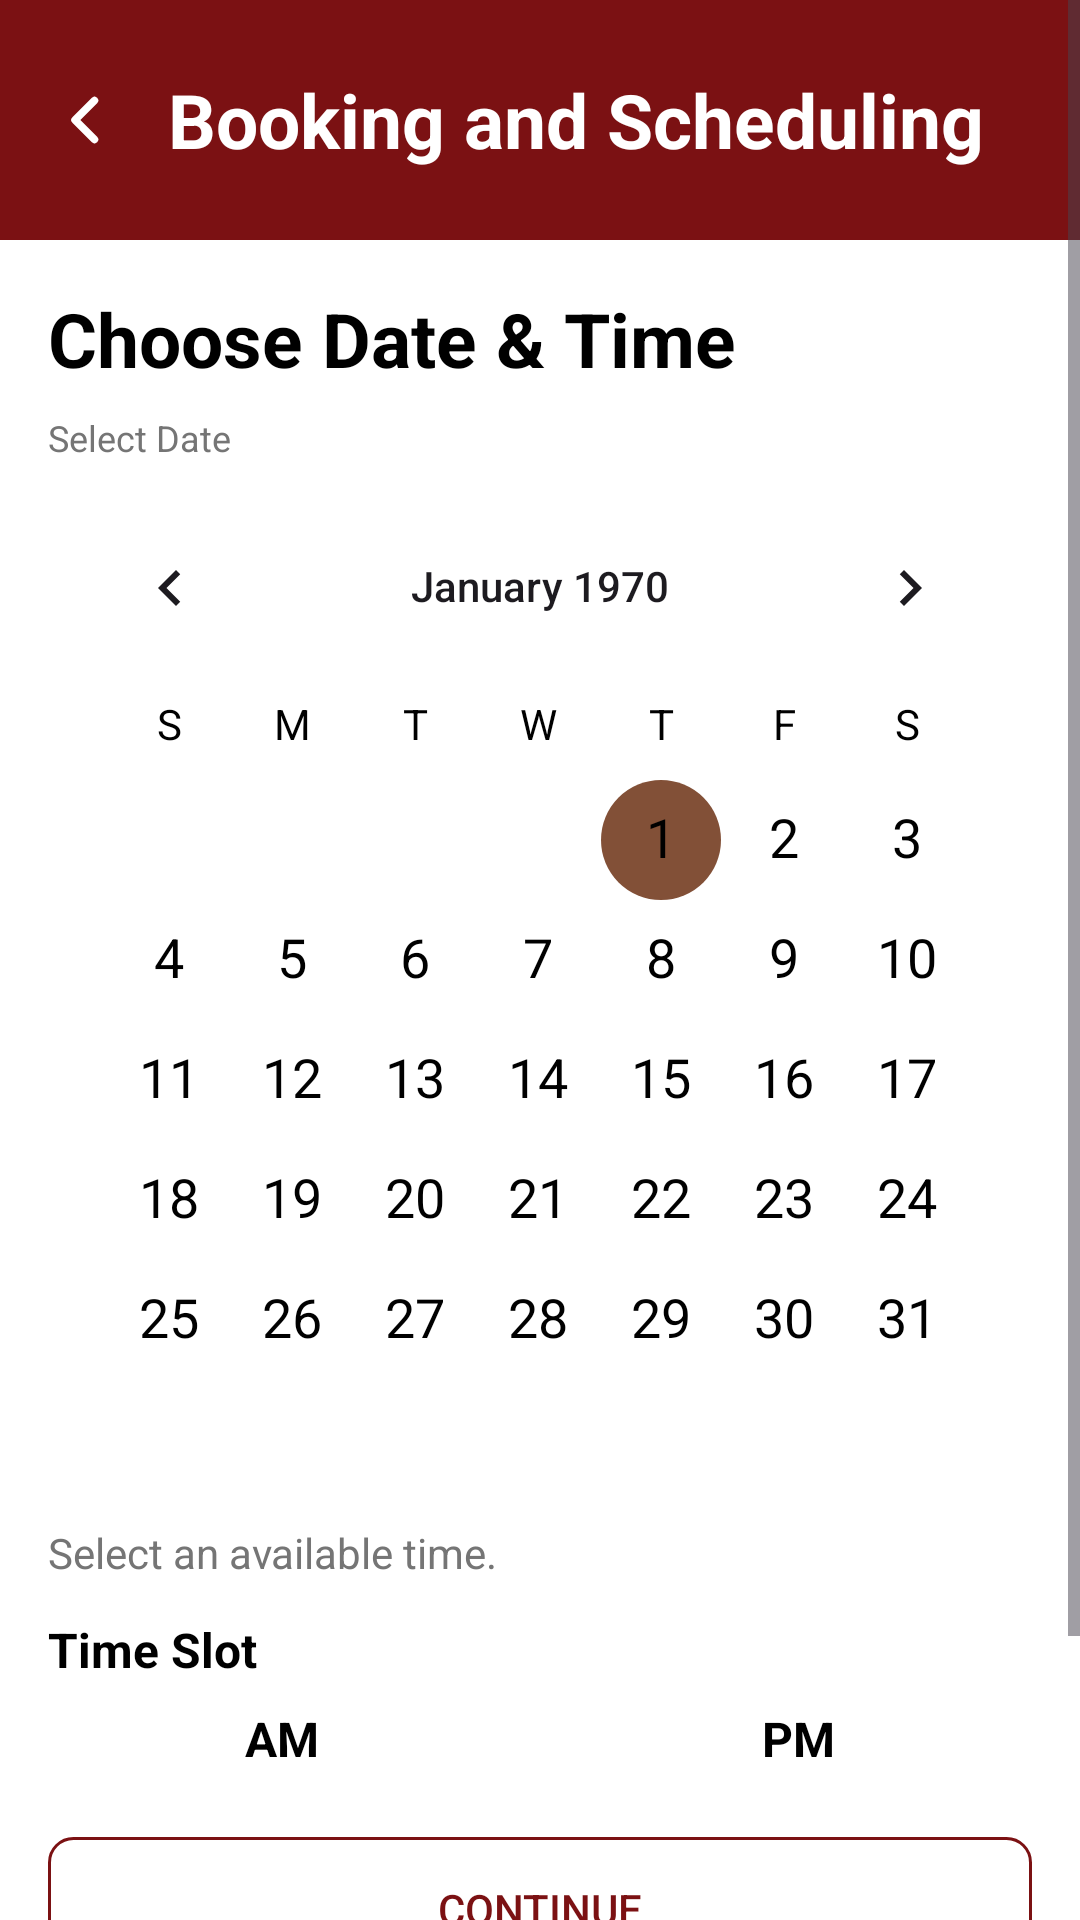

Reconstruct the res/layout file that produces this screen, plus the resources it refers to.
<!-- AndroidManifest.xml: application theme Theme.FixItFinderApp -->
<!-- res/layout/activity_booking_schedule.xml -->
<?xml version="1.0" encoding="utf-8"?>
<androidx.coordinatorlayout.widget.CoordinatorLayout
    xmlns:android="http://schemas.android.com/apk/res/android"
    xmlns:app="http://schemas.android.com/apk/res-auto"
    android:layout_width="match_parent"
    android:layout_height="match_parent"
    android:background="@color/white">

    <androidx.core.widget.NestedScrollView
        android:layout_width="match_parent"
        android:layout_height="match_parent"
        android:clipToPadding="false"
        android:fillViewport="true"
        android:paddingBottom="@dimen/scroll_content_bottom_gap"
        android:scrollbars="vertical">

        <androidx.constraintlayout.widget.ConstraintLayout
            android:layout_width="match_parent"
            android:layout_height="wrap_content"
            android:paddingBottom="8dp">

            <LinearLayout
                android:id="@+id/headerLayout"
                android:layout_width="match_parent"
                android:layout_height="wrap_content"
                android:orientation="horizontal"
                android:background="@color/color_primary"
                android:padding="16dp"
                android:gravity="center_vertical"
                app:layout_constraintTop_toTopOf="parent"
                app:layout_constraintStart_toStartOf="parent"
                app:layout_constraintEnd_toEndOf="parent">

                <ImageButton
                    android:id="@+id/btnBack"
                    android:layout_width="@dimen/back_btn_width"
                    android:layout_height="@dimen/back_btn_height"
                    android:src="@drawable/ic_back_chevron"
                    android:tint="@color/white"
                    android:padding="4dp"
                    android:background="?attr/selectableItemBackgroundBorderless"
                    android:contentDescription="Back"
                    android:layout_marginEnd="16dp" />

                <TextView
                    android:id="@+id/tvHeaderTitle"
                    android:layout_width="0dp"
                    android:layout_height="wrap_content"
                    android:layout_weight="1"
                    android:text="Booking and Scheduling"
                    android:textSize="25sp"
                    android:textStyle="bold"
                    android:textColor="@color/white" />
            </LinearLayout>

            <TextView
                android:id="@+id/tvSectionTitle"
                android:layout_width="0dp"
                android:layout_height="wrap_content"
                android:text="Choose Date &amp; Time"
                android:textStyle="bold"
                android:textSize="25sp"
                android:textColor="@android:color/black"
                android:layout_marginTop="16dp"
                android:layout_marginStart="16dp"
                android:layout_marginEnd="16dp"
                app:layout_constraintTop_toBottomOf="@id/headerLayout"
                app:layout_constraintStart_toStartOf="parent"
                app:layout_constraintEnd_toEndOf="parent" />

            <TextView
                android:id="@+id/tvSelectedDate"
                android:layout_width="0dp"
                android:layout_height="wrap_content"
                android:text="Select Date"
                android:textSize="12sp"
                android:textColor="#757575"
                android:layout_marginTop="8dp"
                android:layout_marginStart="16dp"
                android:layout_marginEnd="16dp"
                app:layout_constraintTop_toBottomOf="@id/tvSectionTitle"
                app:layout_constraintStart_toStartOf="parent"
                app:layout_constraintEnd_toEndOf="parent" />

            <CalendarView
                android:id="@+id/calendarView"
                android:layout_width="0dp"
                android:layout_height="wrap_content"
                android:layout_marginTop="8dp"
                android:layout_marginStart="16dp"
                android:layout_marginEnd="16dp"
                android:dateTextAppearance="@style/CalendarDateText"
                android:weekDayTextAppearance="@style/CalendarWeekdayText"
                app:layout_constraintTop_toBottomOf="@id/tvSelectedDate"
                app:layout_constraintStart_toStartOf="parent"
                app:layout_constraintEnd_toEndOf="parent" />

            <TextView
                android:id="@+id/tvDateStatus"
                android:layout_width="0dp"
                android:layout_height="wrap_content"
                android:text="Select an available time."
                android:textSize="14sp"
                android:textColor="#757575"
                android:layout_marginTop="8dp"
                android:layout_marginStart="16dp"
                android:layout_marginEnd="16dp"
                app:layout_constraintTop_toBottomOf="@id/calendarView"
                app:layout_constraintStart_toStartOf="parent"
                app:layout_constraintEnd_toEndOf="parent" />

            <TextView
                android:id="@+id/tvTimeSlotTitle"
                android:layout_width="0dp"
                android:layout_height="wrap_content"
                android:text="Time Slot"
                android:textStyle="bold"
                android:textSize="16sp"
                android:textColor="@android:color/black"
                android:layout_marginTop="12dp"
                android:layout_marginStart="16dp"
                android:layout_marginEnd="16dp"
                app:layout_constraintTop_toBottomOf="@id/tvDateStatus"
                app:layout_constraintStart_toStartOf="parent"
                app:layout_constraintEnd_toEndOf="parent" />

            <LinearLayout
                android:id="@+id/layoutTimes"
                android:layout_width="0dp"
                android:layout_height="wrap_content"
                android:layout_marginTop="8dp"
                android:layout_marginStart="16dp"
                android:layout_marginEnd="16dp"
                android:orientation="vertical"
                app:layout_constraintTop_toBottomOf="@id/tvTimeSlotTitle"
                app:layout_constraintStart_toStartOf="parent"
                app:layout_constraintEnd_toEndOf="parent">

                <LinearLayout
                    android:layout_width="match_parent"
                    android:layout_height="wrap_content"
                    android:orientation="horizontal">

                    <LinearLayout
                        android:layout_width="0dp"
                        android:layout_height="wrap_content"
                        android:layout_weight="1"
                        android:orientation="vertical"
                        android:layout_marginEnd="8dp">

                        <TextView
                            android:id="@+id/tvAmHeader"
                            android:layout_width="match_parent"
                            android:layout_height="wrap_content"
                            android:text="AM"
                            android:textStyle="bold"
                            android:textSize="16sp"
                            android:textColor="@android:color/black"
                            android:layout_marginBottom="6dp"
                            android:gravity="center_horizontal" />

                        <LinearLayout
                            android:id="@+id/layoutAmSlots"
                            android:layout_width="match_parent"
                            android:layout_height="wrap_content"
                            android:orientation="vertical" />
                    </LinearLayout>

                    <LinearLayout
                        android:layout_width="0dp"
                        android:layout_height="wrap_content"
                        android:layout_weight="1"
                        android:orientation="vertical"
                        android:layout_marginStart="8dp">

                        <TextView
                            android:id="@+id/tvPmHeader"
                            android:layout_width="match_parent"
                            android:layout_height="wrap_content"
                            android:text="PM"
                            android:textStyle="bold"
                            android:textSize="16sp"
                            android:textColor="@android:color/black"
                            android:layout_marginBottom="6dp"
                            android:gravity="center_horizontal" />

                        <LinearLayout
                            android:id="@+id/layoutPmSlots"
                            android:layout_width="match_parent"
                            android:layout_height="wrap_content"
                            android:orientation="vertical" />
                    </LinearLayout>
                </LinearLayout>
            </LinearLayout>

            <Button
                android:id="@+id/btnConfirmBooking"
                android:layout_width="0dp"
                android:layout_height="wrap_content"
                android:text="@string/continue_to_payment"
                android:textColor="@color/color_primary"
                android:background="@drawable/button_outline_red"
                android:padding="12dp"
                android:layout_marginTop="16dp"
                android:layout_marginStart="16dp"
                android:layout_marginEnd="16dp"
                app:layout_constraintTop_toBottomOf="@id/layoutTimes"
                app:layout_constraintStart_toStartOf="parent"
                app:layout_constraintEnd_toEndOf="parent" />

            <Button
                android:id="@+id/btnBackToServices"
                android:layout_width="0dp"
                android:layout_height="wrap_content"
                android:text="Back to Services"
                android:textColor="@color/color_primary"
                android:background="@drawable/button_outline_red"
                android:padding="12dp"
                android:layout_marginTop="8dp"
                android:layout_marginStart="16dp"
                android:layout_marginEnd="16dp"
                android:layout_marginBottom="8dp"
                app:layout_constraintTop_toBottomOf="@id/btnConfirmBooking"
                app:layout_constraintStart_toStartOf="parent"
                app:layout_constraintEnd_toEndOf="parent"
                app:layout_constraintBottom_toBottomOf="parent" />

        </androidx.constraintlayout.widget.ConstraintLayout>
    </androidx.core.widget.NestedScrollView>

</androidx.coordinatorlayout.widget.CoordinatorLayout>
<!-- resources referenced by this layout -->
<resources>
  <color name="color_primary">#7B1113</color>
  <color name="white">#FFFFFFFF</color>
  <dimen name="back_btn_height">48dp</dimen>
  <dimen name="back_btn_width">24dp</dimen>
  <dimen name="scroll_content_bottom_gap">16dp</dimen>
  <!-- drawable button_outline_red (drawable) -->
  <?xml version="1.0" encoding="utf-8"?>
  <shape xmlns:android="http://schemas.android.com/apk/res/android"
      android:shape="rectangle">
      <solid android:color="@android:color/transparent" />
      <stroke
          android:width="1dp"
          android:color="@color/color_primary" />
      <corners android:radius="8dp" />
      <padding
          android:left="16dp"
          android:top="8dp"
          android:right="16dp"
          android:bottom="8dp" />
  </shape>
  <!-- drawable ic_back_chevron (drawable) -->
  <?xml version="1.0" encoding="utf-8"?>
  <vector xmlns:android="http://schemas.android.com/apk/res/android"
      android:width="24dp"
      android:height="24dp"
      android:viewportWidth="24"
      android:viewportHeight="24">
      <path
          android:fillColor="@android:color/transparent"
          android:strokeColor="#000000"
          android:strokeWidth="2.5"
          android:strokeLineCap="round"
          android:strokeLineJoin="round"
          android:pathData="M15.5,5.5 L9,12 L15.5,18.5" />
  </vector>
  <string name="continue_to_payment">Continue</string>
  <style name="CalendarDateText" parent="@android:style/TextAppearance.Material.Large">
          <item name="android:textSize">18sp</item>
          <item name="android:textColor">@android:color/black</item>
      </style>
  <style name="CalendarWeekdayText" parent="@android:style/TextAppearance.Material.Medium">
          <item name="android:textSize">14sp</item>
          <item name="android:textColor">@android:color/black</item>
      </style>
  <style name="Theme.FixItFinderApp" parent="Base.Theme.FixItFinderApp" />
  <style name="Base.Theme.FixItFinderApp" parent="Theme.Material3.DayNight.NoActionBar">
          <item name="colorPrimary">@color/color_primary</item>
          <item name="colorSecondary">@color/color_secondary</item>
          <item name="colorSurface">@color/color_background</item>
          <item name="colorOnSurface">@color/color_text_dark</item>
          <item name="colorPrimaryContainer">@color/color_primary</item>
          <item name="colorOnPrimary">@color/color_background</item>
      </style>
  <color name="color_secondary">#825037</color>
  <color name="color_background">#FFFFFF</color>
  <color name="color_text_dark">#2C2C2C</color>
</resources>
